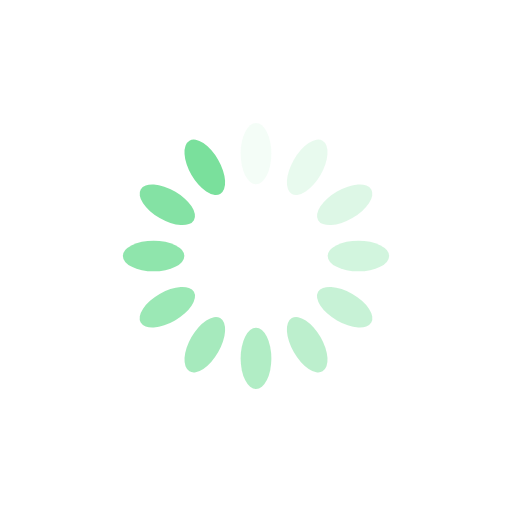
t = 0.00 s
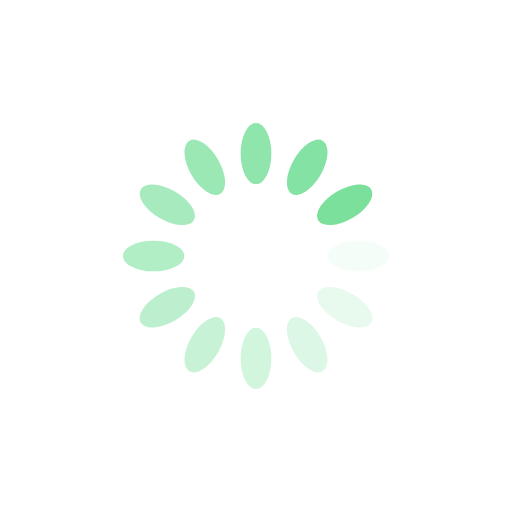
t = 0.25 s
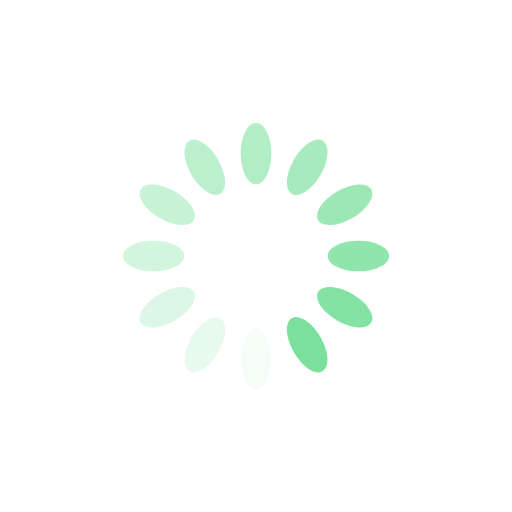
t = 0.50 s
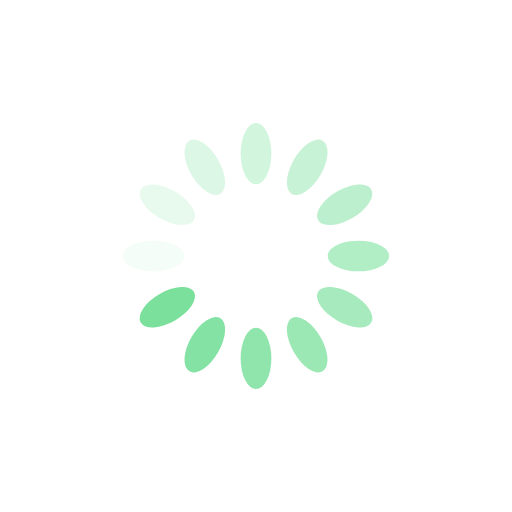
t = 0.75 s

The animated SVG that drew these frames (rendered in a browser with its animation timeline set to each time). Animation: 12 SMIL elements (animate=12); one cycle of 1.00 s, repeats indefinitely.

<?xml version="1.0" encoding="utf-8"?>
<svg xmlns="http://www.w3.org/2000/svg" xmlns:xlink="http://www.w3.org/1999/xlink" style="margin: auto; background: none; display: block; shape-rendering: auto;" width="200px" height="200px" viewBox="0 0 100 100" preserveAspectRatio="xMidYMid">
<g transform="rotate(0 50 50)">
  <rect x="47" y="24" rx="3" ry="6" width="6" height="12" fill="#7ae09c">
    <animate attributeName="opacity" values="1;0" keyTimes="0;1" dur="1s" begin="-0.9166666666666666s" repeatCount="indefinite"></animate>
  </rect>
</g><g transform="rotate(30 50 50)">
  <rect x="47" y="24" rx="3" ry="6" width="6" height="12" fill="#7ae09c">
    <animate attributeName="opacity" values="1;0" keyTimes="0;1" dur="1s" begin="-0.8333333333333334s" repeatCount="indefinite"></animate>
  </rect>
</g><g transform="rotate(60 50 50)">
  <rect x="47" y="24" rx="3" ry="6" width="6" height="12" fill="#7ae09c">
    <animate attributeName="opacity" values="1;0" keyTimes="0;1" dur="1s" begin="-0.75s" repeatCount="indefinite"></animate>
  </rect>
</g><g transform="rotate(90 50 50)">
  <rect x="47" y="24" rx="3" ry="6" width="6" height="12" fill="#7ae09c">
    <animate attributeName="opacity" values="1;0" keyTimes="0;1" dur="1s" begin="-0.6666666666666666s" repeatCount="indefinite"></animate>
  </rect>
</g><g transform="rotate(120 50 50)">
  <rect x="47" y="24" rx="3" ry="6" width="6" height="12" fill="#7ae09c">
    <animate attributeName="opacity" values="1;0" keyTimes="0;1" dur="1s" begin="-0.5833333333333334s" repeatCount="indefinite"></animate>
  </rect>
</g><g transform="rotate(150 50 50)">
  <rect x="47" y="24" rx="3" ry="6" width="6" height="12" fill="#7ae09c">
    <animate attributeName="opacity" values="1;0" keyTimes="0;1" dur="1s" begin="-0.5s" repeatCount="indefinite"></animate>
  </rect>
</g><g transform="rotate(180 50 50)">
  <rect x="47" y="24" rx="3" ry="6" width="6" height="12" fill="#7ae09c">
    <animate attributeName="opacity" values="1;0" keyTimes="0;1" dur="1s" begin="-0.4166666666666667s" repeatCount="indefinite"></animate>
  </rect>
</g><g transform="rotate(210 50 50)">
  <rect x="47" y="24" rx="3" ry="6" width="6" height="12" fill="#7ae09c">
    <animate attributeName="opacity" values="1;0" keyTimes="0;1" dur="1s" begin="-0.3333333333333333s" repeatCount="indefinite"></animate>
  </rect>
</g><g transform="rotate(240 50 50)">
  <rect x="47" y="24" rx="3" ry="6" width="6" height="12" fill="#7ae09c">
    <animate attributeName="opacity" values="1;0" keyTimes="0;1" dur="1s" begin="-0.25s" repeatCount="indefinite"></animate>
  </rect>
</g><g transform="rotate(270 50 50)">
  <rect x="47" y="24" rx="3" ry="6" width="6" height="12" fill="#7ae09c">
    <animate attributeName="opacity" values="1;0" keyTimes="0;1" dur="1s" begin="-0.16666666666666666s" repeatCount="indefinite"></animate>
  </rect>
</g><g transform="rotate(300 50 50)">
  <rect x="47" y="24" rx="3" ry="6" width="6" height="12" fill="#7ae09c">
    <animate attributeName="opacity" values="1;0" keyTimes="0;1" dur="1s" begin="-0.08333333333333333s" repeatCount="indefinite"></animate>
  </rect>
</g><g transform="rotate(330 50 50)">
  <rect x="47" y="24" rx="3" ry="6" width="6" height="12" fill="#7ae09c">
    <animate attributeName="opacity" values="1;0" keyTimes="0;1" dur="1s" begin="0s" repeatCount="indefinite"></animate>
  </rect>
</g>
<!-- [ldio] generated by https://loading.io/ --></svg>
